Dataset: processed (GitHub, 1Erge/treeleaf-classifier). Classes: anhui barberry, beales barberry, big fruited holly, camphor tree, canadian poplar, castor aralia, chinese cinnamon, chinese horse chestnut, chinese redbud, chinese toon, chinese tulip tree, crape myrtle, deodar, ford woodlotus, ginkgo, glossy privet, goldenrain tree, japan arrowwood, japanese cheesewood, japanese flowering cherry, japanese maple, nanmu, oleander, peach, pubescent bamboo, southern magnolia, sweet osmanthus, tangerine, trident maple, true indigo, wintersweet, yew plum pine.

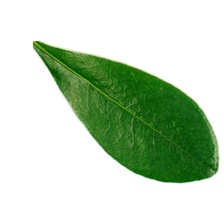
Label: japanese cheesewood

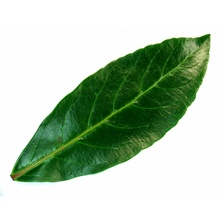
Label: japan arrowwood

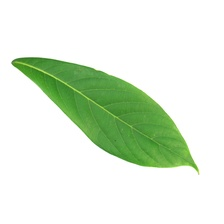
Label: nanmu

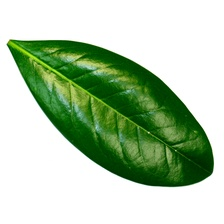
Label: southern magnolia

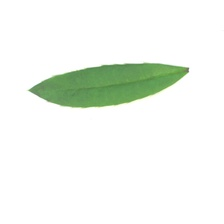
Label: anhui barberry

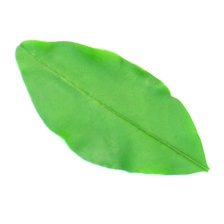
Label: glossy privet
